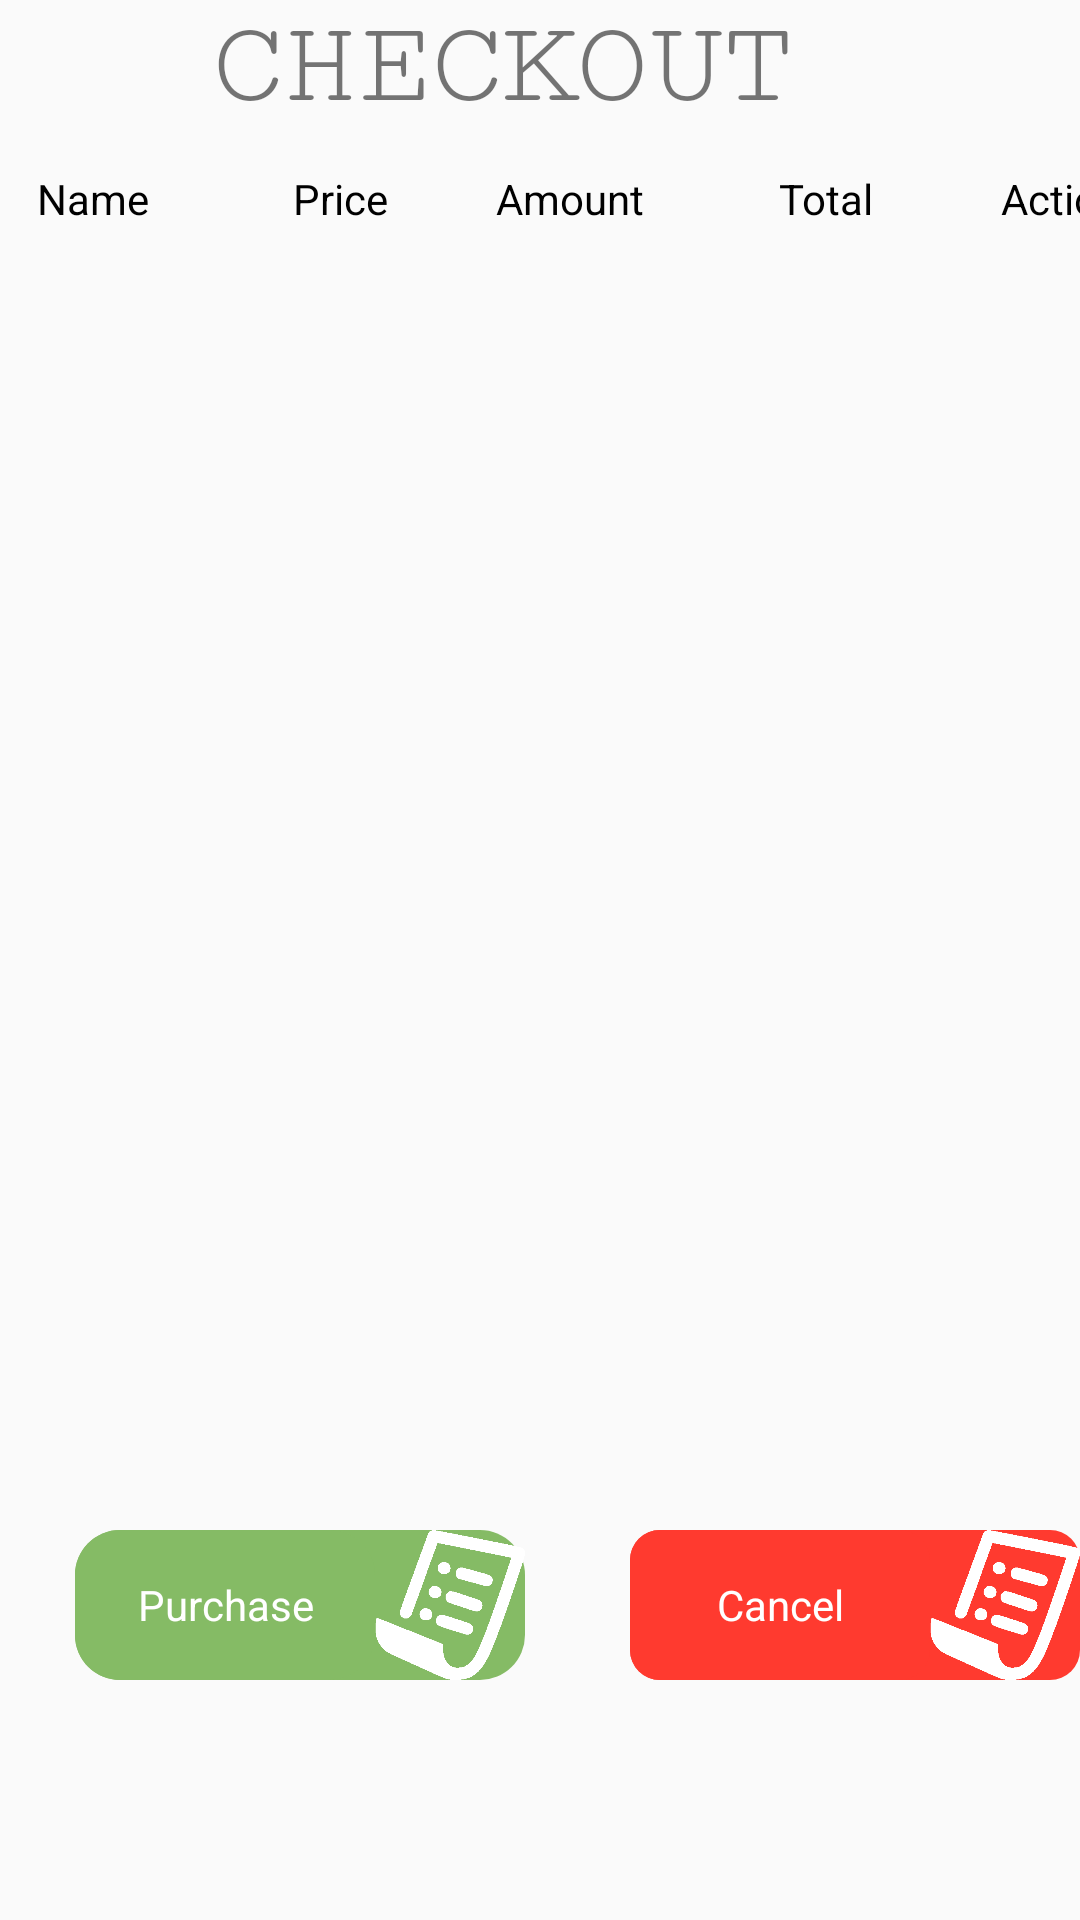

Layout XML and referenced resources for this Android screen:
<!-- AndroidManifest.xml: application theme AppTheme -->
<!-- res/layout/fragment_checkout.xml -->
<?xml version="1.0" encoding="utf-8"?>
<RelativeLayout xmlns:android="http://schemas.android.com/apk/res/android"
    xmlns:tools="http://schemas.android.com/tools"
    android:layout_width="wrap_content"
    android:layout_height="wrap_content"
    android:orientation="vertical"
    tools:context=".fragments.innerFragments.checkoutFragment">

    <ImageButton
        android:id="@+id/checkoutbackbutton"
        android:layout_width="wrap_content"
        android:layout_height="50dp"
        android:layout_alignParentStart="true"
        android:layout_alignParentTop="true"
        android:layout_alignParentEnd="true"
        android:layout_alignParentBottom="true"
        android:layout_marginStart="-15dp"
        android:layout_marginTop="7dp"
        android:layout_marginEnd="329dp"
        android:layout_marginBottom="617dp"
        android:background="@null"
        android:src="@drawable/ic_arrow_back_ios_24" />

    <TextView
        android:id="@+id/defaulttextview01"
        android:layout_width="wrap_content"
        android:layout_height="wrap_content"
        android:layout_centerHorizontal="true"
        android:layout_gravity="center"
        android:fontFamily="serif-monospace"
        android:text="CHECKOUT "
        android:textSize="40dp" />

    <TableLayout
        android:id="@+id/checkouttablelayout"
        android:layout_width="wrap_content"
        android:layout_height="wrap_content"
        android:layout_below="@id/defaulttextview01">

        <TableRow>

            <TextView
                android:layout_width="wrap_content"
                android:layout_height="wrap_content"
                android:layout_column="1"
                android:layout_gravity="center"
                android:layout_marginLeft="5dp"
                android:layout_marginTop="05dp"
                android:padding="05dp"
                android:text="Name"
                android:textColor="#000000" />

            <TextView
                android:layout_width="wrap_content"
                android:layout_height="wrap_content"
                android:layout_column="1"
                android:layout_gravity="center"
                android:layout_marginLeft="27dp"
                android:layout_marginTop="05dp"
                android:text="Price"
                android:textColor="#000000" />

            <TextView
                android:layout_width="wrap_content"
                android:layout_height="wrap_content"
                android:layout_column="1"
                android:layout_gravity="center"
                android:layout_marginLeft="15dp"
                android:layout_marginTop="05dp"
                android:text="Amount"
                android:textColor="#000000" />

            <TextView
                android:layout_width="wrap_content"
                android:layout_height="wrap_content"
                android:layout_column="1"
                android:layout_gravity="center"
                android:layout_marginLeft="25dp"
                android:layout_marginTop="05dp"
                android:text="Total"
                android:textColor="#000000" />


            <TextView
                android:layout_width="wrap_content"
                android:layout_height="wrap_content"
                android:layout_column="1"
                android:layout_gravity="center"
                android:layout_marginLeft="20dp"
                android:layout_marginTop="05dp"
                android:text="Action"
                android:textColor="#000000" />
        </TableRow>
    </TableLayout>

    <androidx.recyclerview.widget.RecyclerView
        android:id="@+id/recyclerviewcheckout"
        android:layout_width="match_parent"
        android:layout_height="wrap_content"
        android:layout_below="@+id/checkouttablelayout"
        android:layout_marginTop="10dp" />

    <RelativeLayout
        android:layout_width="wrap_content"
        android:layout_height="wrap_content"
        android:layout_alignParentBottom="true"

        android:layout_marginBottom="80dp">

        <LinearLayout
            android:id="@+id/linearlayoutpurchase"
            android:layout_width="wrap_content"
            android:layout_height="wrap_content"
            android:layout_marginLeft="25dp"
            android:background="@drawable/purchase_bg"
            android:orientation="horizontal">

            <TextView
                android:id="@+id/tvpurchase"
                android:layout_width="100dp"
                android:layout_height="50dp"
                android:layout_below="@+id/defaulttextview01"
                android:background="@drawable/purchase_bg"
                android:gravity="center"
                android:padding="10dp"
                android:text="Purchase"
                android:textColor="#fff" />

            <ImageView
                android:layout_width="50dp"
                android:layout_height="50dp"

                android:src="@drawable/purchase_icon" />
        </LinearLayout>

        <LinearLayout
            android:id="@+id/linearlayoutcancel"
            android:layout_width="wrap_content"
            android:layout_height="wrap_content"
            android:layout_marginLeft="210dp"
            android:background="@drawable/button_rounded"
            android:orientation="horizontal">

            <TextView
                android:id="@+id/tvcancel"
                android:layout_width="100dp"
                android:layout_height="50dp"
                android:layout_below="@+id/defaulttextview01"
                android:background="@drawable/button_rounded"
                android:gravity="center"
                android:padding="10dp"
                android:text="Cancel"
                android:textColor="#fff" />

            <ImageView
                android:layout_width="50dp"
                android:layout_height="50dp"

                android:src="@drawable/purchase_icon" />
        </LinearLayout>

    </RelativeLayout>

</RelativeLayout>
<!-- resources referenced by this layout -->
<resources>
  <!-- drawable button_rounded (drawable) -->
  <?xml version="1.0" encoding="utf-8"?>
  <shape xmlns:android="http://schemas.android.com/apk/res/android"
  android:shape="rectangle">
  <solid
      android:color="@color/opaque_red"/>
  <corners
      android:radius="10dp"/>
  
  </shape>
  <!-- drawable purchase_bg (drawable) -->
  <?xml version="1.0" encoding="utf-8"?>
  <shape xmlns:android="http://schemas.android.com/apk/res/android"
      android:shape="rectangle">
      <solid
          android:color=" #85bb65"/>
      <corners
          android:radius="15dp"/>
  
  </shape>
  <!-- drawable purchase_icon: png bitmap (drawable, 8217 bytes) -->
  <style name="AppTheme" parent="Theme.AppCompat.Light.NoActionBar">
          
          <item name="colorPrimary">@color/colorPrimary</item>
          <item name="colorPrimaryDark">@color/cardview_dark_background</item>
          <item name="colorAccent">@color/colorAccent</item>
      </style>
  <color name="opaque_red">#ff3a2f </color>
  <color name="colorPrimary">#6200EE</color>
  <color name="colorAccent">#03DAC5</color>
</resources>
